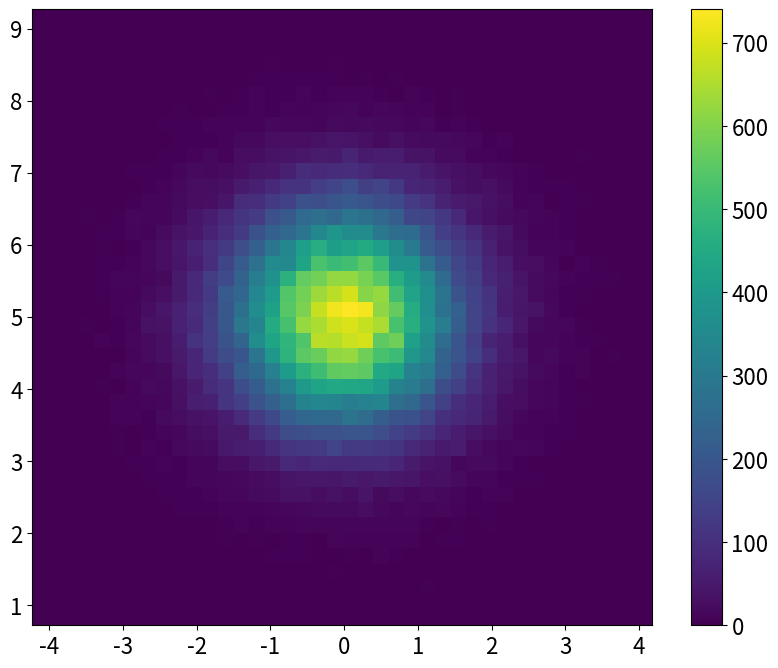
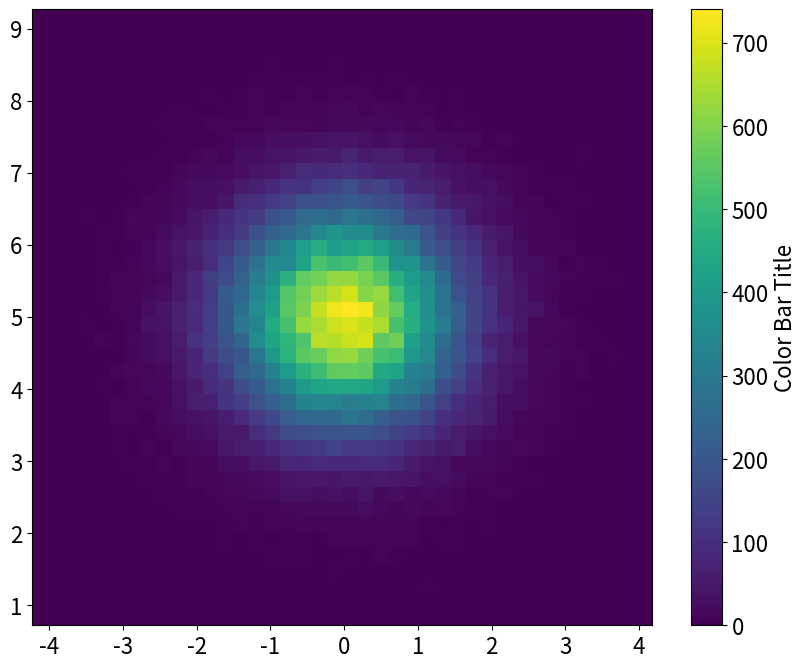
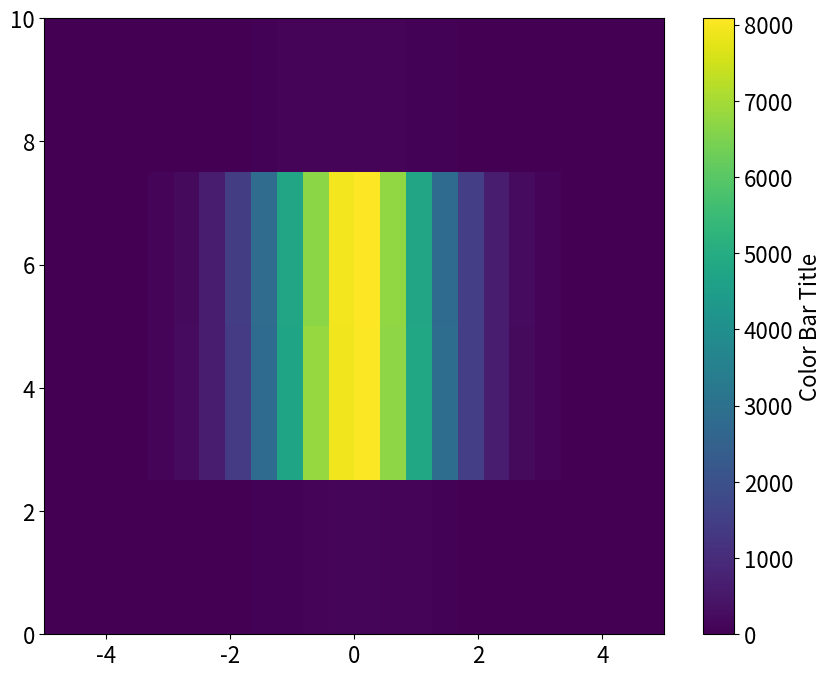
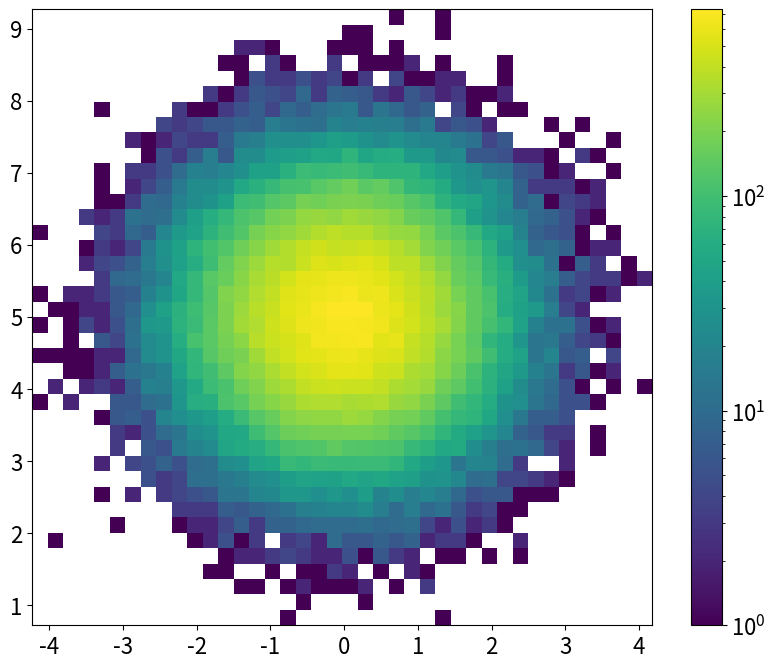

The matplotlib source for these figures, in order:
# new histogram lesson
# how to use histograms in matplotlib
# this lesson: simple 2d histogram
import matplotlib.pyplot as plt
import numpy as np

# set the font-size for the entire script
plt.rcParams['font.size'] = 16

# normal distribution center at x=0 and y=5
x = np.random.randn(100000)
y = np.random.randn(100000) + 5

# first attempt at a simple 2d histogram
fig = plt.figure(figsize=(10,8))
plt.hist2d(x, y, bins=40)
plt.colorbar()
plt.show()


#now let's try and dress up the color bar
fig = plt.figure(figsize=(10,8))
plt.hist2d(x, y, bins=40)
bar = plt.colorbar()
bar.ax.set_ylabel('Color Bar Title')
plt.show()


# let's play around with the binning
fig = plt.figure(figsize=(10,8))
binx = np.linspace(-5,5,25)
biny = np.linspace(0,10,5)
plt.hist2d(x, y, bins=[binx,biny])
bar = plt.colorbar()
bar.ax.set_ylabel('Color Bar Title')
plt.show()


# log-scale in Z
from matplotlib.colors import LogNorm

fig = plt.figure(figsize=(10,8))
plt.hist2d(x, y, bins=40,norm=LogNorm())
plt.colorbar()
plt.show()
